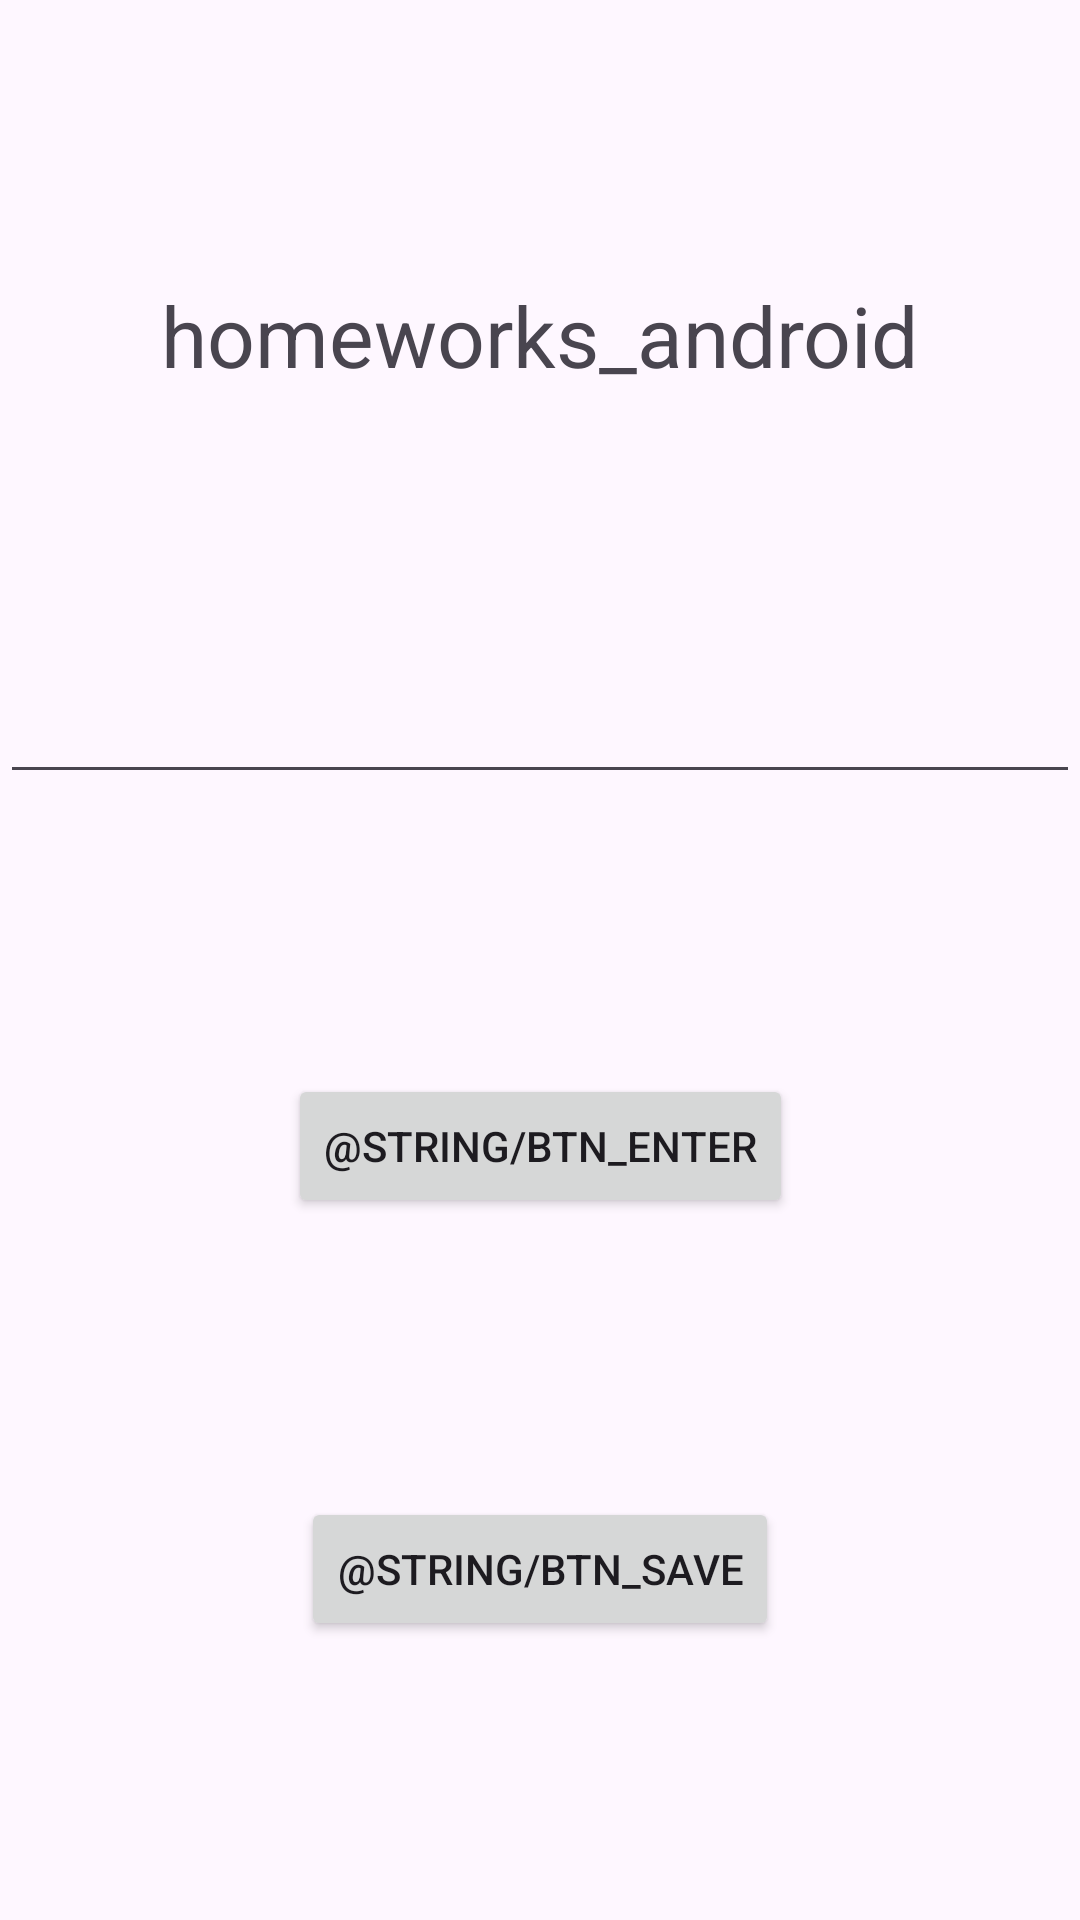

Here is an Android app screen rendered from its layout file. Give the layout XML and the strings, colors and styles it references.
<!-- AndroidManifest.xml: application theme Theme.Homeworks_android -->
<!-- res/layout/fragment_first.xml -->
<?xml version="1.0" encoding="utf-8"?>
<androidx.constraintlayout.widget.ConstraintLayout xmlns:android="http://schemas.android.com/apk/res/android"
    xmlns:app="http://schemas.android.com/apk/res-auto"
    android:layout_width="match_parent"
    android:layout_height="match_parent">

    <androidx.appcompat.widget.AppCompatTextView
        android:id="@+id/tv_name_of_project"
        android:layout_width="wrap_content"
        android:layout_height="wrap_content"
        android:text="@string/app_name"
        android:textSize="28sp"
        app:layout_constraintTop_toTopOf="parent"
        app:layout_constraintStart_toStartOf="parent"
        app:layout_constraintEnd_toEndOf="parent"
        app:layout_constraintBottom_toTopOf="@id/et_input"/>

    <androidx.appcompat.widget.AppCompatEditText
        android:id="@+id/et_input"
        android:layout_width="match_parent"
        android:layout_height="wrap_content"
        app:layout_constraintTop_toBottomOf="@id/tv_name_of_project"
        app:layout_constraintBottom_toTopOf="@id/btn_enter"
        app:layout_constraintStart_toStartOf="parent"
        app:layout_constraintEnd_toEndOf="parent"/>

    <androidx.appcompat.widget.AppCompatButton
        android:id="@+id/btn_enter"
        android:layout_width="wrap_content"
        android:layout_height="wrap_content"
        android:text="@string/btn_enter"
        app:layout_constraintBottom_toTopOf="@id/btn_save"
        app:layout_constraintStart_toStartOf="parent"
        app:layout_constraintEnd_toEndOf="parent"
        app:layout_constraintTop_toBottomOf="@id/et_input"/>

    <androidx.appcompat.widget.AppCompatButton
        android:id="@+id/btn_save"
        android:layout_width="wrap_content"
        android:layout_height="wrap_content"
        android:text="@string/btn_save"
        app:layout_constraintBottom_toBottomOf="parent"
        app:layout_constraintStart_toStartOf="parent"
        app:layout_constraintEnd_toEndOf="parent"
        app:layout_constraintTop_toBottomOf="@id/btn_enter"/>

</androidx.constraintlayout.widget.ConstraintLayout>
<!-- resources referenced by this layout -->
<resources>
  <string name="app_name">homeworks_android</string>
  <style name="Theme.Homeworks_android" parent="Theme.Material3.DayNight.NoActionBar">
          
          <item name="colorPrimary">@color/purple_500</item>
          <item name="colorPrimaryVariant">@color/purple_700</item>
          <item name="colorOnPrimary">@color/white</item>
          
          <item name="colorSecondary">@color/teal_200</item>
          <item name="colorSecondaryVariant">@color/teal_700</item>
          <item name="colorOnSecondary">@color/black</item>
          
          <item name="android:statusBarColor">?attr/colorPrimaryVariant</item>
          
      </style>
  <color name="white">#FFFFFFFF</color>
  <color name="black">#FF000000</color>
  <!-- not gathered from this repository: default colours our renderer supplied (Android Studio template values) -->
  <color name="purple_500">#FF6200EE</color>
  <color name="purple_700">#FF3700B3</color>
  <color name="teal_200">#FF03DAC5</color>
  <color name="teal_700">#FF018786</color>
</resources>
